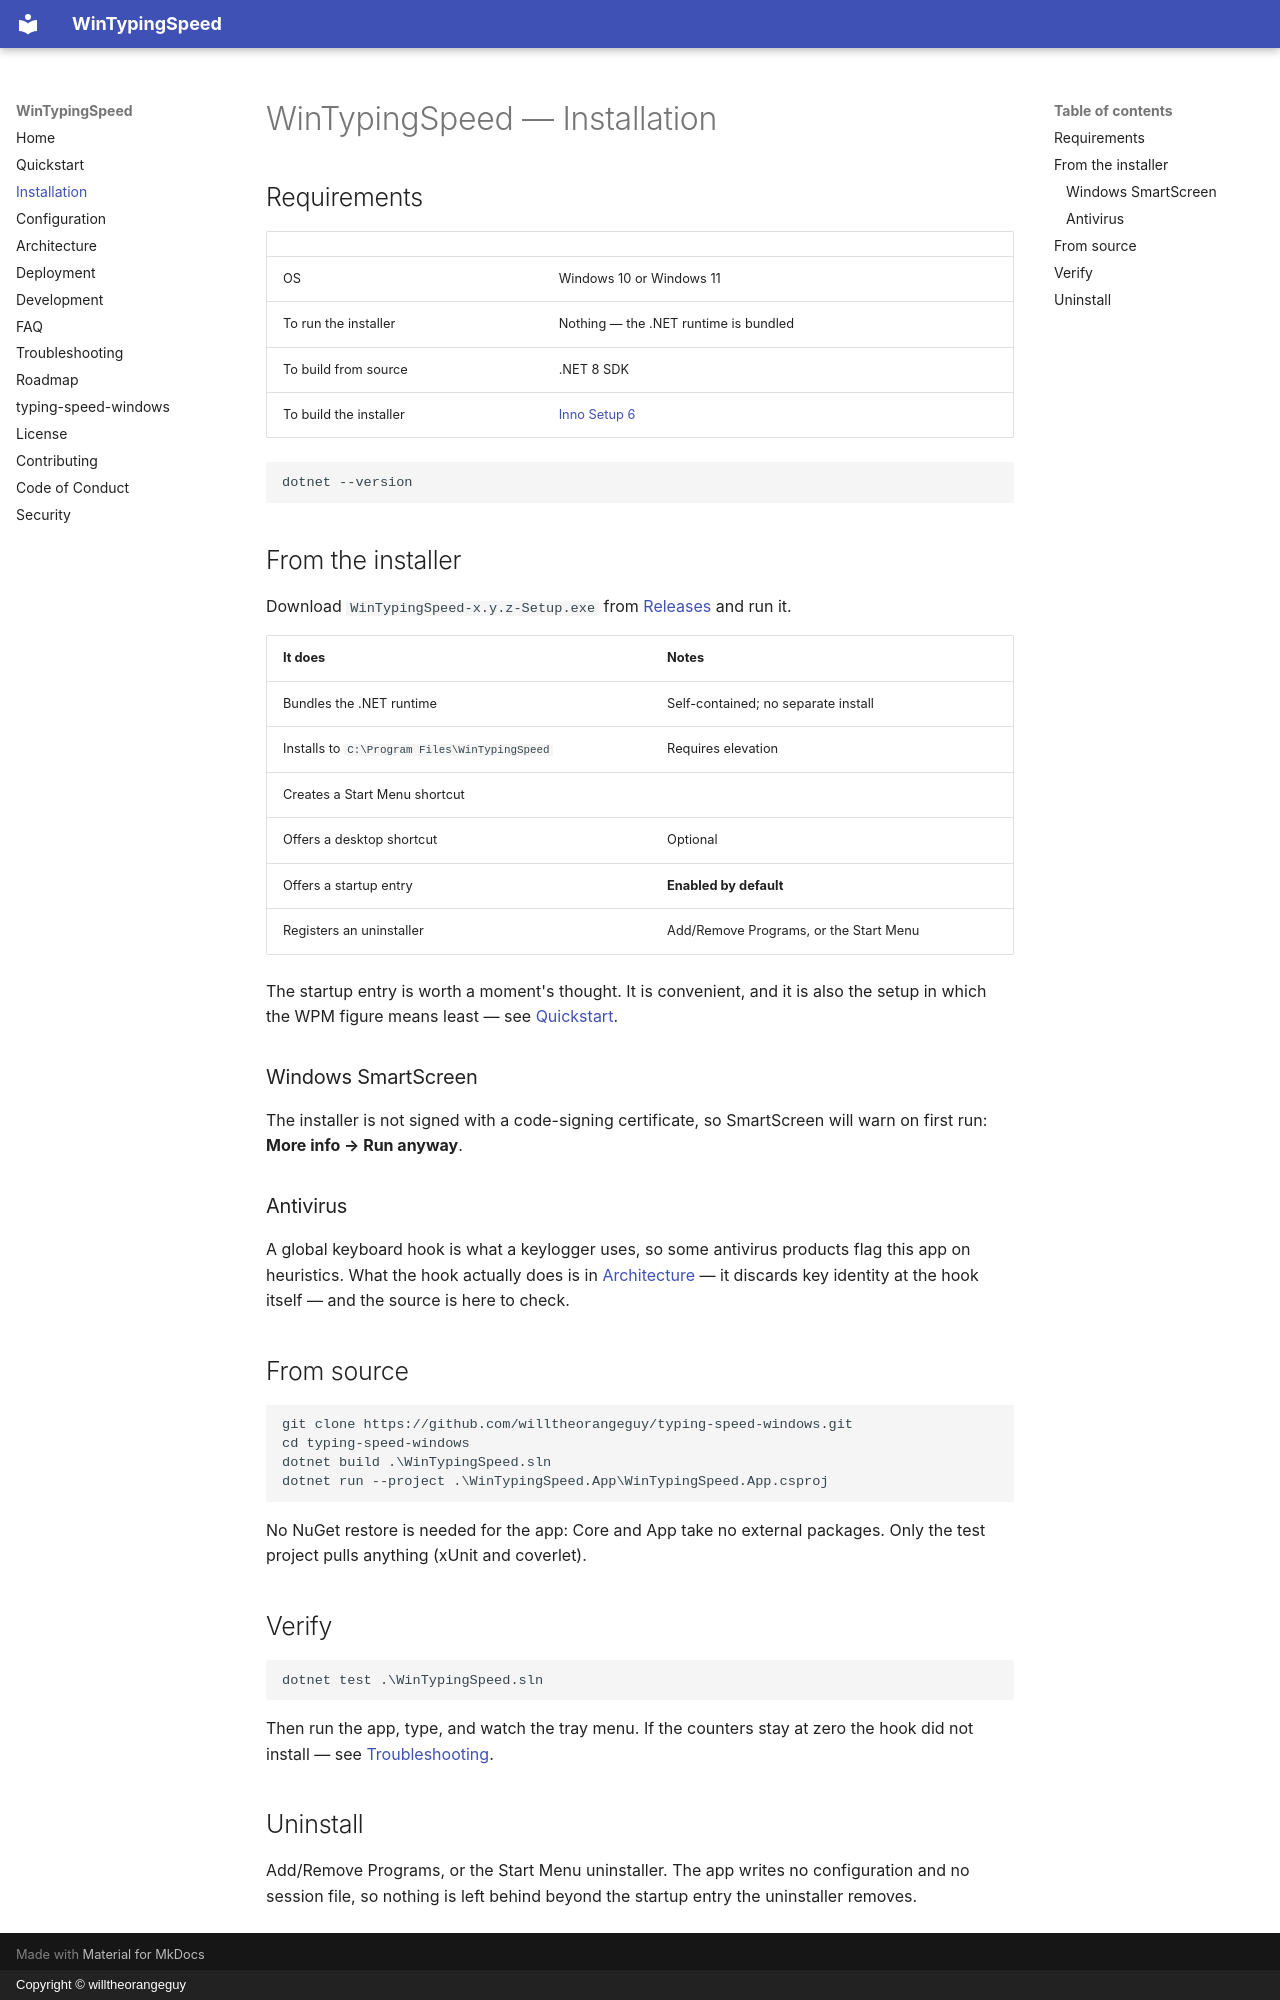

repository: willtheorangeguy/typing-speed-windows · page: installation/index.html · generator: mkdocs · copyright: Copyright © willtheorangeguy

# WinTypingSpeed — Installation

## Requirements

| | |
|---|---|
| OS | Windows 10 or Windows 11 |
| To run the installer | Nothing — the .NET runtime is bundled |
| To build from source | .NET 8 SDK |
| To build the installer | [Inno Setup 6](https://jrsoftware.org/isdl.php) |

```powershell
dotnet --version
```

## From the installer

Download `WinTypingSpeed-x.y.z-Setup.exe` from
[Releases](https://github.com/willtheorangeguy/typing-speed-windows/releases) and run it.

| It does | Notes |
|---|---|
| Bundles the .NET runtime | Self-contained; no separate install |
| Installs to `C:\Program Files\WinTypingSpeed` | Requires elevation |
| Creates a Start Menu shortcut | |
| Offers a desktop shortcut | Optional |
| Offers a startup entry | **Enabled by default** |
| Registers an uninstaller | Add/Remove Programs, or the Start Menu |

The startup entry is worth a moment's thought. It is convenient, and it is also the setup in
which the WPM figure means least — see [Quickstart](./quickstart.md).

### Windows SmartScreen

The installer is not signed with a code-signing certificate, so SmartScreen will warn on first
run: **More info → Run anyway**.

### Antivirus

A global keyboard hook is what a keylogger uses, so some antivirus products flag this app on
heuristics. What the hook actually does is in [Architecture](./architecture.md) — it discards
key identity at the hook itself — and the source is here to check.

## From source

```powershell
git clone https://github.com/willtheorangeguy/typing-speed-windows.git
cd typing-speed-windows
dotnet build .\WinTypingSpeed.sln
dotnet run --project .\WinTypingSpeed.App\WinTypingSpeed.App.csproj
```

No NuGet restore is needed for the app: Core and App take no external packages. Only the test
project pulls anything (xUnit and coverlet).

## Verify

```powershell
dotnet test .\WinTypingSpeed.sln
```

Then run the app, type, and watch the tray menu. If the counters stay at zero the hook did not
install — see [Troubleshooting](./troubleshooting.md).

## Uninstall

Add/Remove Programs, or the Start Menu uninstaller. The app writes no configuration and no
session file, so nothing is left behind beyond the startup entry the uninstaller removes.
